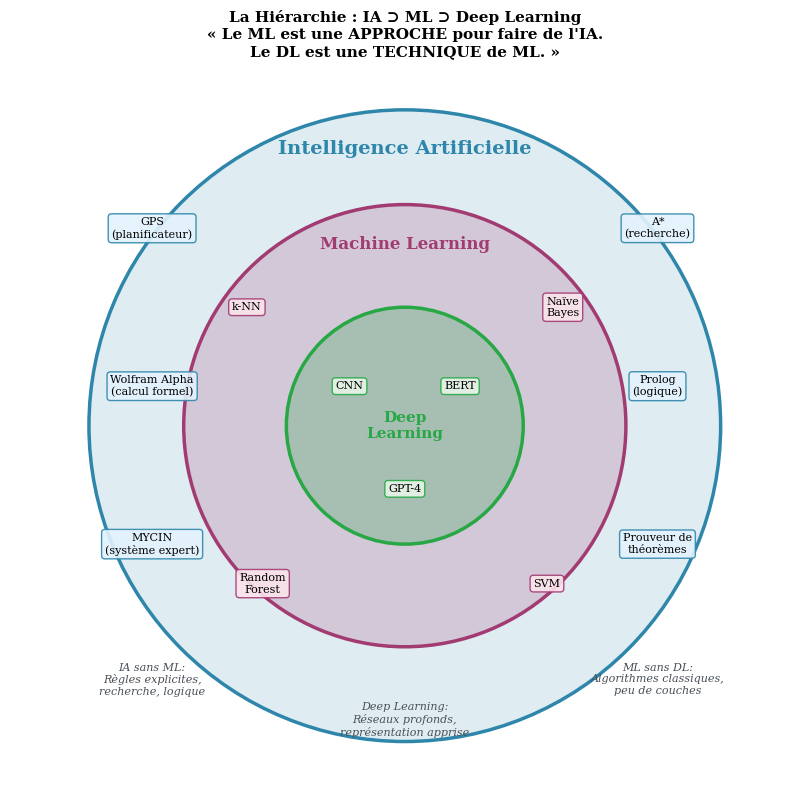

Python code for this plot:
#!/usr/bin/env python3
"""
Synthèse Figure 02: Hiérarchie IA / ML / Deep Learning
Cercles concentriques avec exemples positionnés
"""

import matplotlib.pyplot as plt
import matplotlib.patches as mpatches
import numpy as np

plt.rcParams.update({
    'font.size': 9,
    'font.family': 'serif',
    'figure.figsize': (10, 8),
    'figure.dpi': 150,
    'savefig.dpi': 300,
    'savefig.bbox': 'tight'
})

def create_figure():
    fig, ax = plt.subplots()
    
    # Cercles concentriques
    circles = [
        (0, 0, 4.0, '#2E86AB', 0.15, 'Intelligence Artificielle', 14),
        (0, 0, 2.8, '#A23B72', 0.20, 'Machine Learning', 12),
        (0, 0, 1.5, '#28A745', 0.25, 'Deep\nLearning', 11)
    ]
    
    for x, y, r, color, alpha, label, fontsize in circles:
        circle = plt.Circle((x, y), r, color=color, alpha=alpha, zorder=1)
        ax.add_patch(circle)
        circle_edge = plt.Circle((x, y), r, fill=False, color=color, 
                                  linewidth=2.5, zorder=2)
        ax.add_patch(circle_edge)
    
    # Labels des cercles
    ax.text(0, 3.5, 'Intelligence Artificielle', ha='center', va='center',
            fontsize=14, fontweight='bold', color='#2E86AB')
    ax.text(0, 2.3, 'Machine Learning', ha='center', va='center',
            fontsize=12, fontweight='bold', color='#A23B72')
    ax.text(0, 0, 'Deep\nLearning', ha='center', va='center',
            fontsize=11, fontweight='bold', color='#28A745')
    
    # Exemples dans chaque zone
    # Zone IA (non-ML)
    ia_examples = [
        (-3.2, 2.5, 'GPS\n(planificateur)'),
        (-3.2, 0.5, 'Wolfram Alpha\n(calcul formel)'),
        (-3.2, -1.5, 'MYCIN\n(système expert)'),
        (3.2, 2.5, 'A*\n(recherche)'),
        (3.2, 0.5, 'Prolog\n(logique)'),
        (3.2, -1.5, 'Prouveur de\nthéorèmes'),
    ]
    
    for x, y, text in ia_examples:
        ax.text(x, y, text, ha='center', va='center', fontsize=8,
                bbox=dict(boxstyle='round,pad=0.3', facecolor='#e3f2fd', 
                         edgecolor='#2E86AB', alpha=0.9))
    
    # Zone ML (non-DL)
    ml_examples = [
        (-1.8, -2.0, 'Random\nForest'),
        (1.8, -2.0, 'SVM'),
        (-2.0, 1.5, 'k-NN'),
        (2.0, 1.5, 'Naïve\nBayes'),
    ]
    
    for x, y, text in ml_examples:
        ax.text(x, y, text, ha='center', va='center', fontsize=8,
                bbox=dict(boxstyle='round,pad=0.3', facecolor='#fce4ec', 
                         edgecolor='#A23B72', alpha=0.9))
    
    # Zone DL
    dl_examples = [
        (0, -0.8, 'GPT-4'),
        (-0.7, 0.5, 'CNN'),
        (0.7, 0.5, 'BERT'),
    ]
    
    for x, y, text in dl_examples:
        ax.text(x, y, text, ha='center', va='center', fontsize=8,
                bbox=dict(boxstyle='round,pad=0.3', facecolor='#e8f5e9', 
                         edgecolor='#28A745', alpha=0.9))
    
    # Annotations avec flèches
    annotations = [
        ((-3.2, -3.0), 'IA sans ML:\nRègles explicites,\nrecherche, logique'),
        ((3.2, -3.0), 'ML sans DL:\nAlgorithmes classiques,\npeu de couches'),
        ((0, -3.5), 'Deep Learning:\nRéseaux profonds,\nreprésentation apprise'),
    ]
    
    for pos, text in annotations:
        ax.text(pos[0], pos[1], text, ha='center', va='top', fontsize=8,
                style='italic', color='#495057')
    
    # Configuration
    ax.set_xlim(-5, 5)
    ax.set_ylim(-4.5, 4.5)
    ax.set_aspect('equal')
    ax.axis('off')
    
    ax.set_title('La Hiérarchie : IA ⊃ ML ⊃ Deep Learning\n'
                 '« Le ML est une APPROCHE pour faire de l\'IA.\n'
                 'Le DL est une TECHNIQUE de ML. »',
                 fontsize=11, fontweight='bold', pad=10,
                 linespacing=1.3)
    
    plt.tight_layout()
    return fig

if __name__ == '__main__':
    fig = create_figure()
    fig.savefig('synth_fig_02_ai_ml_dl.pdf')
    fig.savefig('synth_fig_02_ai_ml_dl.png')
    plt.close()
    print("Figure générée: synth_fig_02_ai_ml_dl.pdf")
